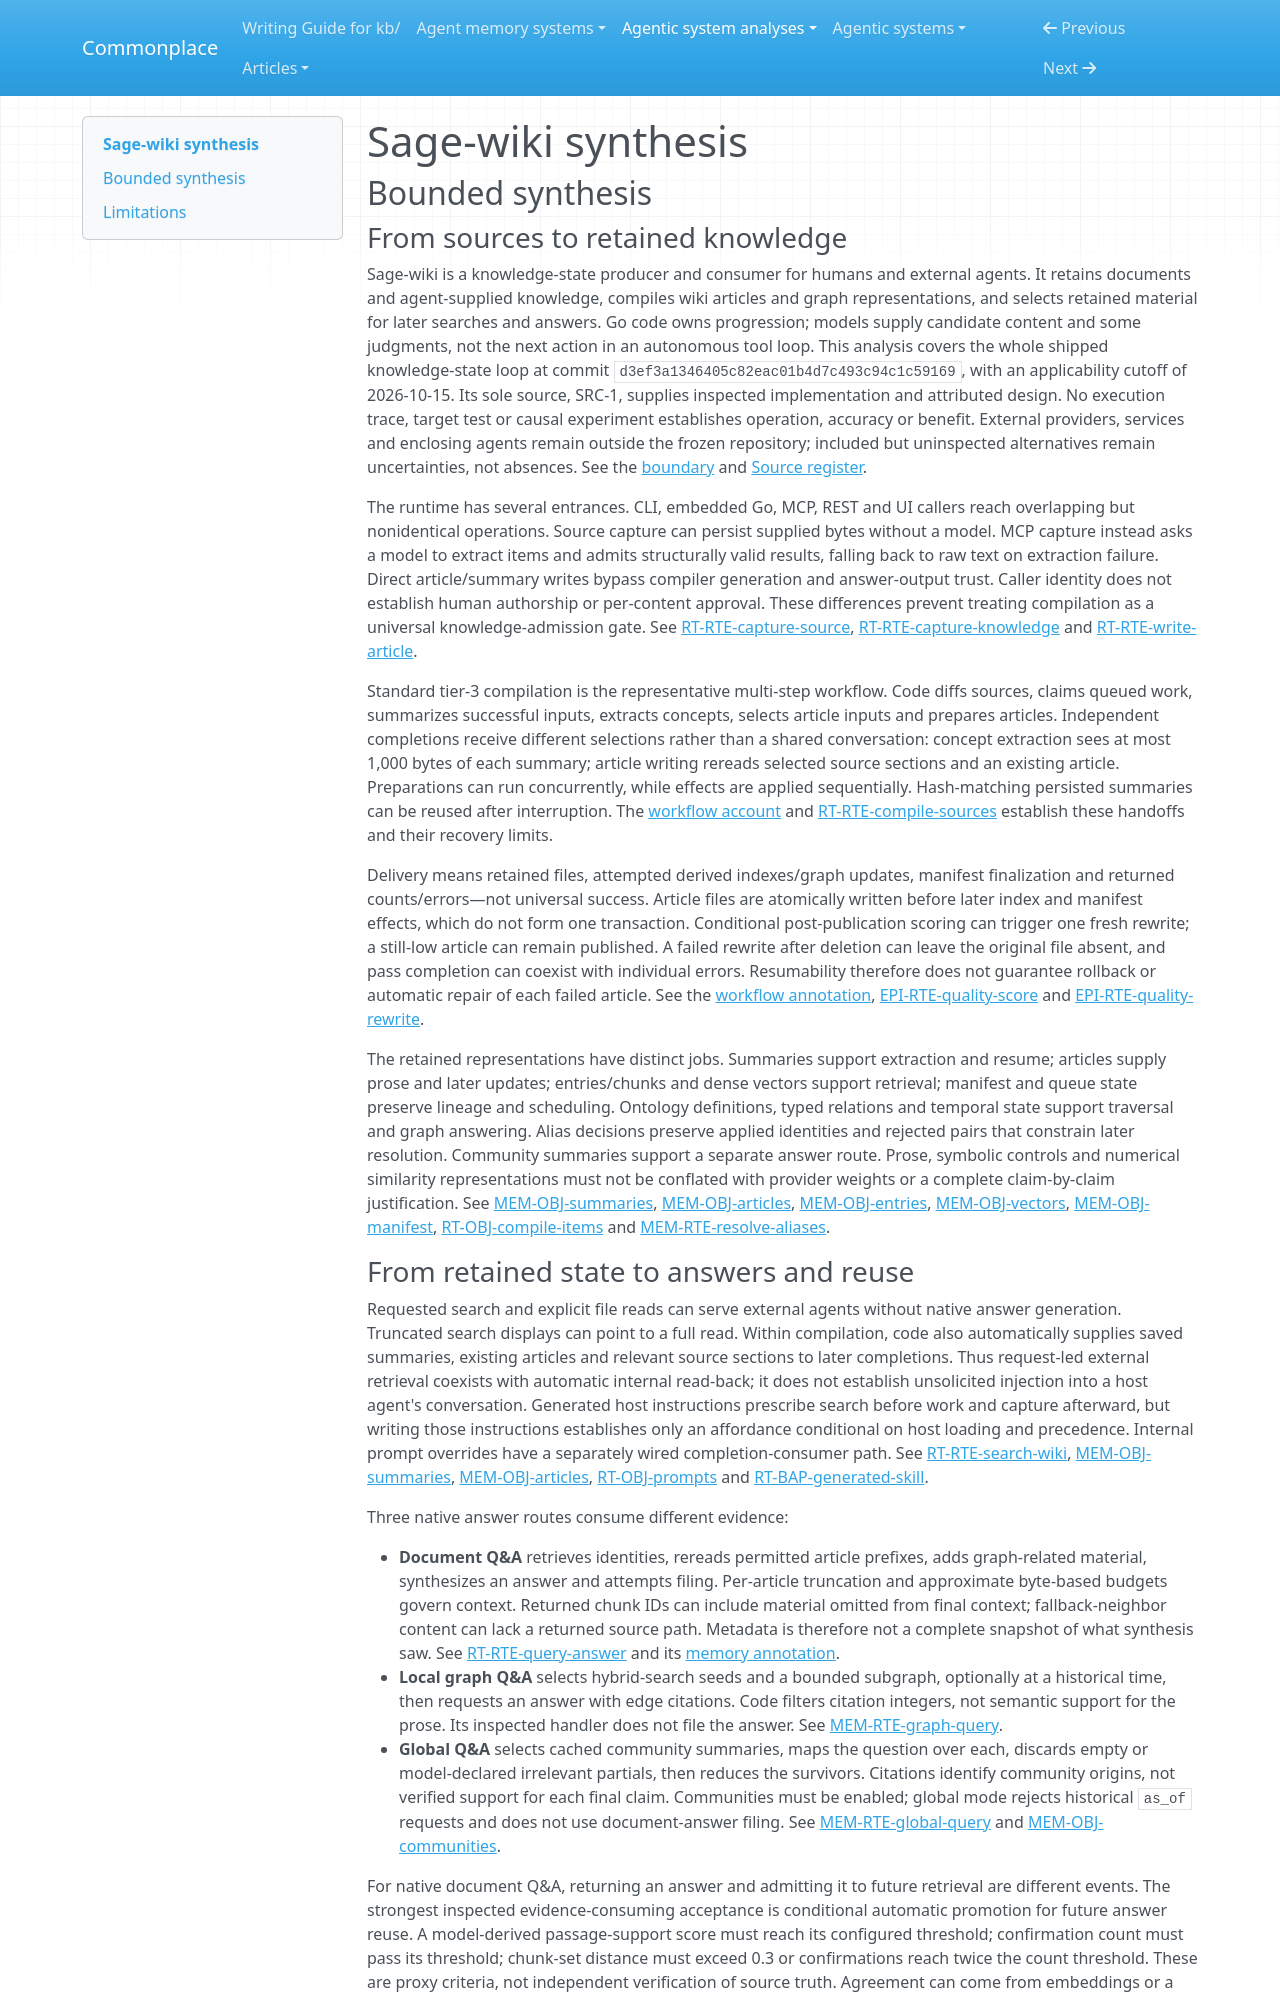

repository: zby/commonplace · page: agentic-system-analyses/retained/xoai--sage-wiki/synthesis/index.html · generator: mkdocs

---
type: agentic-system-analyses/types/agentic-system-synthesis.md
description: "Sage-wiki compiles sources and session text into reusable wiki and graph state, with route-local admission controls but no demonstrated accuracy or improvement."
run-id: AAS-2026-10-15-sage-wiki-cc43456fb833-01
reviewed-boundary: d3ef3a1346405c82eac01b4d7c493c94c1c59169
---

# Sage-wiki synthesis

## Bounded synthesis

### From sources to retained knowledge

Sage-wiki is a knowledge-state producer and consumer for humans and external agents. It retains documents and agent-supplied knowledge, compiles wiki articles and graph representations, and selects retained material for later searches and answers. Go code owns progression; models supply candidate content and some judgments, not the next action in an autonomous tool loop. This analysis covers the whole shipped knowledge-state loop at commit `d3ef3a1346405c82eac01b4d7c493c94c1c59169`, with an applicability cutoff of 2026-10-15. Its sole source, SRC-1, supplies inspected implementation and attributed design. No execution trace, target test or causal experiment establishes operation, accuracy or benefit. External providers, services and enclosing agents remain outside the frozen repository; included but uninspected alternatives remain uncertainties, not absences. See the [boundary](boundary.md#boundary-and-evidence) and [Source register](boundary.md#source-register).

The runtime has several entrances. CLI, embedded Go, MCP, REST and UI callers reach overlapping but nonidentical operations. Source capture can persist supplied bytes without a model. MCP capture instead asks a model to extract items and admits structurally valid results, falling back to raw text on extraction failure. Direct article/summary writes bypass compiler generation and answer-output trust. Caller identity does not establish human authorship or per-content approval. These differences prevent treating compilation as a universal knowledge-admission gate. See [RT-RTE-capture-source](runtime.md#rt-rte-capture-source), [RT-RTE-capture-knowledge](runtime.md#rt-rte-capture-knowledge) and [RT-RTE-write-article](runtime.md#rt-rte-write-article).

Standard tier-3 compilation is the representative multi-step workflow. Code diffs sources, claims queued work, summarizes successful inputs, extracts concepts, selects article inputs and prepares articles. Independent completions receive different selections rather than a shared conversation: concept extraction sees at most 1,000 bytes of each summary; article writing rereads selected source sections and an existing article. Preparations can run concurrently, while effects are applied sequentially. Hash-matching persisted summaries can be reused after interruption. The [workflow account](workflow.md#workflow-account) and [RT-RTE-compile-sources](runtime.md#rt-rte-compile-sources) establish these handoffs and their recovery limits.

Delivery means retained files, attempted derived indexes/graph updates, manifest finalization and returned counts/errors—not universal success. Article files are atomically written before later index and manifest effects, which do not form one transaction. Conditional post-publication scoring can trigger one fresh rewrite; a still-low article can remain published. A failed rewrite after deletion can leave the original file absent, and pass completion can coexist with individual errors. Resumability therefore does not guarantee rollback or automatic repair of each failed article. See the [workflow annotation](workflow.md#annotations), [EPI-RTE-quality-score](epistemic.md#epi-rte-quality-score) and [EPI-RTE-quality-rewrite](epistemic.md#epi-rte-quality-rewrite).

The retained representations have distinct jobs. Summaries support extraction and resume; articles supply prose and later updates; entries/chunks and dense vectors support retrieval; manifest and queue state preserve lineage and scheduling. Ontology definitions, typed relations and temporal state support traversal and graph answering. Alias decisions preserve applied identities and rejected pairs that constrain later resolution. Community summaries support a separate answer route. Prose, symbolic controls and numerical similarity representations must not be conflated with provider weights or a complete claim-by-claim justification. See [MEM-OBJ-summaries](memory.md#mem-obj-summaries), [MEM-OBJ-articles](memory.md#mem-obj-articles), [MEM-OBJ-entries](memory.md#mem-obj-entries), [MEM-OBJ-vectors](memory.md#mem-obj-vectors), [MEM-OBJ-manifest](memory.md#mem-obj-manifest), [RT-OBJ-compile-items](runtime.md#rt-obj-compile-items) and [MEM-RTE-resolve-aliases](memory.md#mem-rte-resolve-aliases).
